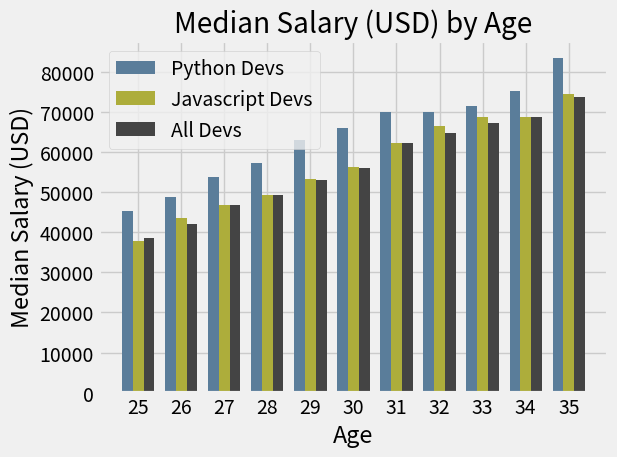

Python code for this plot:
from matplotlib import pyplot as plt
import numpy as np

plt.style.use('fivethirtyeight')

# ages from 25 to 35
ages_x = [25, 26, 27, 28, 29, 30, 31, 32, 33, 34, 35]

x_indexes = np.arange(len(ages_x))
width = 0.25
# median Salaries for the people of age group in ages_x
dev_y = [38496, 42000, 46752, 49320, 53200,
         56000, 62316, 64928, 67317, 68748, 73752]
# median Salaries for the people of age group in ages_x (of python devs)
py_dev_y = [45372, 48876, 53850, 57287, 63016,
            65998, 70003, 70000, 71496, 75370, 83640]
# median Salaries for the people of age group in ages_x (of js devs)
js_dev_y = [37810, 43515, 46823, 49293, 53437,
            56373, 62375, 66674, 68745, 68746, 74583]
plt.title('Median Salary (USD) by Age') # title of chart
plt.xlabel('Age') # label for x axis
plt.ylabel('Median Salary (USD)') # label for y axis

plt.bar(x_indexes - width,
        py_dev_y, width=width, color='#5a7d9a',
        linestyle='-.', linewidth=2, label='Python Devs')
plt.bar(x_indexes,
        js_dev_y, width=width, color='#adad3b',
        linestyle='-.', linewidth=2, label='Javascript Devs')
plt.bar(x_indexes + width,
        dev_y, width=width, color='#444444',
        linestyle='-', linewidth=1, label='All Devs')
plt.legend()

plt.xticks(ticks=x_indexes, labels=ages_x)

plt.grid(True)
plt.tight_layout()

plt.show()
